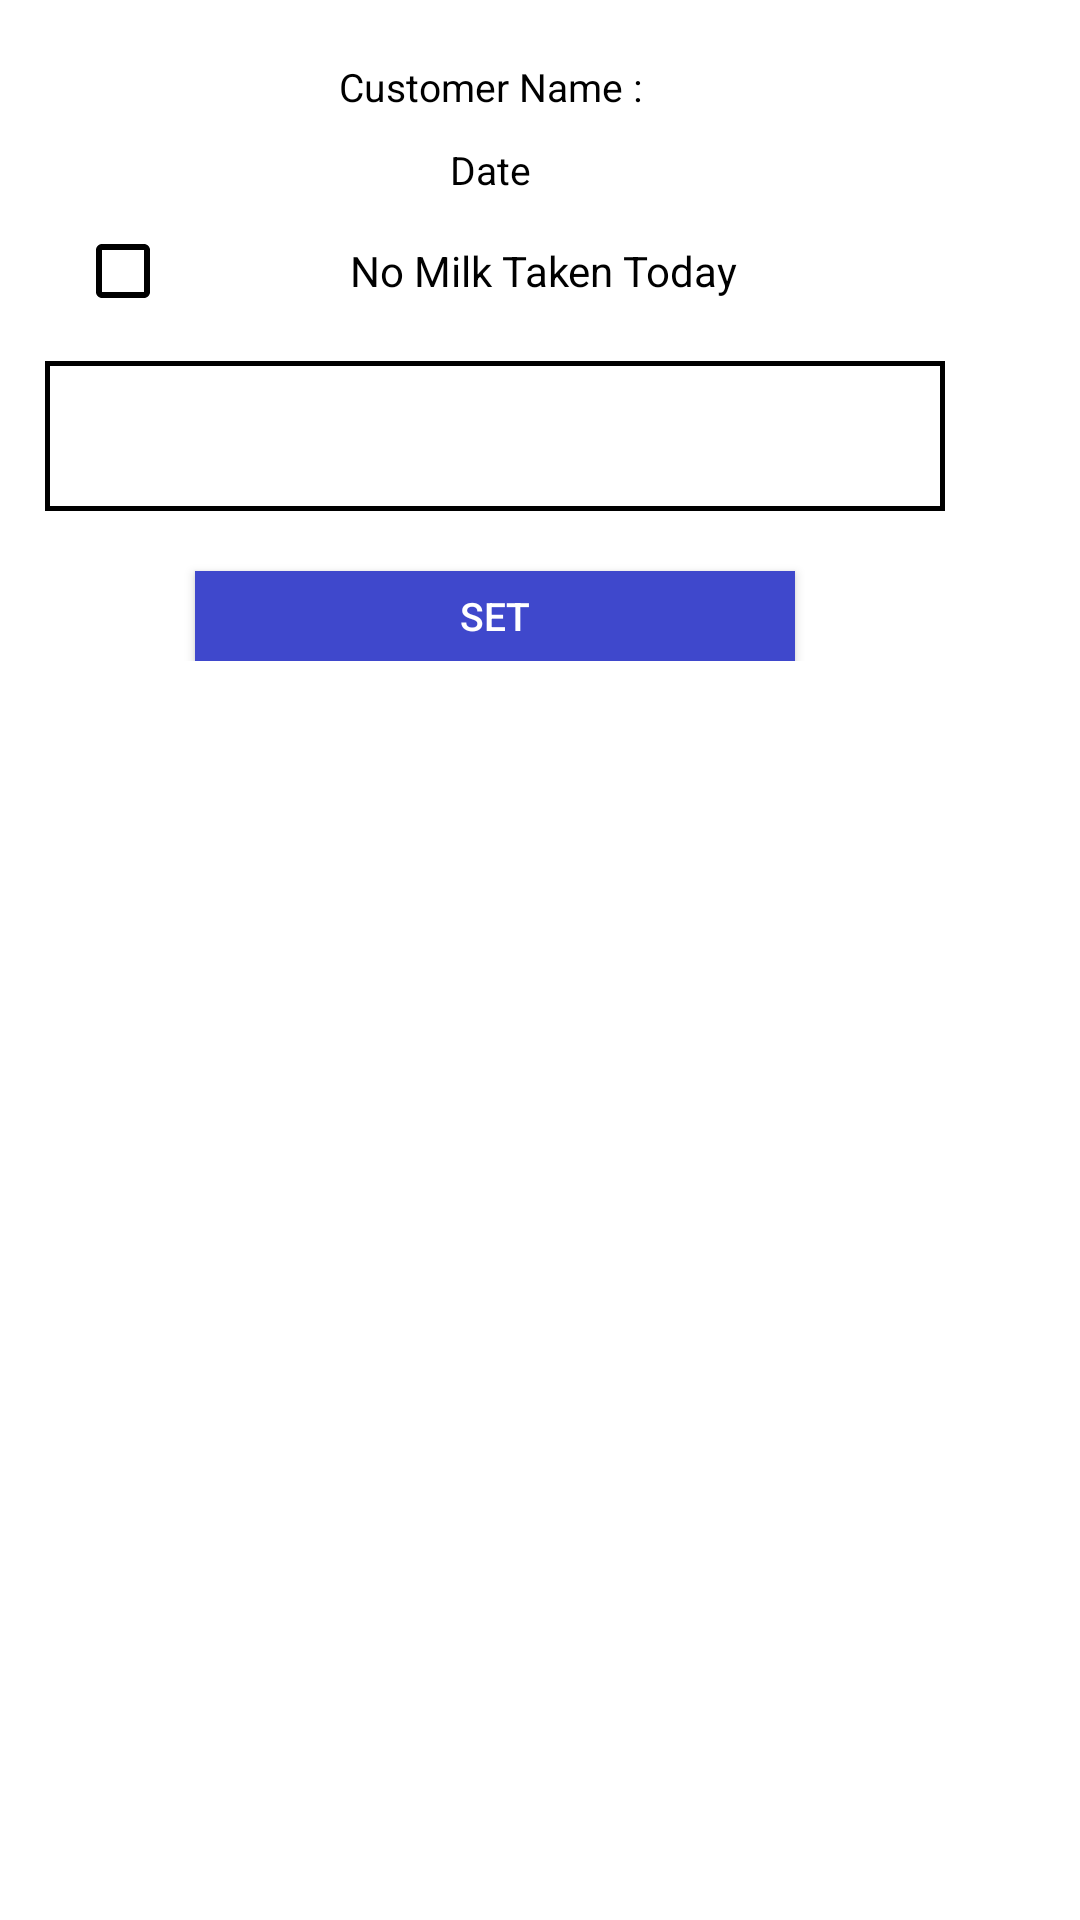

Write the Android layout XML for this screen, with the resource values it uses.
<!-- AndroidManifest.xml: application theme AppTheme -->
<!-- res/layout/activity_add_sales.xml -->
<?xml version="1.0" encoding="utf-8"?>

<ScrollView
    xmlns:android="http://schemas.android.com/apk/res/android"
    xmlns:tools="http://schemas.android.com/tools"
    android:layout_width="match_parent"
    android:layout_height="match_parent"
    tools:context="com.example.suyog.newapp.addSales"
    android:background="#FFFFFF"
    android:gravity="center_horizontal"
    >

<LinearLayout
    android:layout_width="300sp"
    android:layout_height="wrap_content"
    android:gravity="center_horizontal"
    android:orientation="vertical"
    android:paddingBottom="25sp"
    android:layout_marginRight="10sp"
    android:layout_marginLeft="15sp"
    >

    <TextView
        android:layout_marginTop="20sp"
        android:layout_width="300sp"
        android:layout_height="wrap_content"
        android:gravity="center"
        android:textColor="#000000"
        android:text="Customer Name : "
        android:textSize="13sp"
        android:id="@+id/cname"
        />

    <TextView
        android:layout_marginTop="10sp"
        android:layout_width="300sp"
        android:layout_height="wrap_content"
        android:gravity="center"
        android:textColor="#000000"
        android:text="Date "
        android:textSize="13sp"
        android:id="@+id/date"
        />

    <CheckBox
        android:layout_marginTop="10sp"
        android:layout_width="280sp"
        android:layout_height="30sp"
        android:textColor="#000000"
        android:text="No Milk Taken Today"
        android:gravity="center"
        android:id="@+id/noMilk"
        android:buttonTint="#000000"
        />

    <LinearLayout
        android:layout_marginTop="15sp"
        android:id="@+id/productsll"
        android:layout_width="300sp"
        android:layout_height="wrap_content"
        android:gravity="center_horizontal"
        android:orientation="vertical"
        android:background="@drawable/button_border"
        android:paddingTop="30sp"
        android:paddingBottom="20sp"
        >

    </LinearLayout>

    <Button
        android:layout_marginTop="20sp"
        android:layout_width="200sp"
        android:layout_height="30sp"
        android:background="#3F48CC"
        android:textSize="13sp"
        android:textColor="#FFFFFF"
        android:text="Set"
        android:onClick="set_qty"
        />


</LinearLayout>
</ScrollView>
<!-- resources referenced by this layout -->
<resources>
  <!-- drawable button_border (drawable) -->
  <?xml version="1.0" encoding="utf-8"?>
  
  <shape xmlns:android="http://schemas.android.com/apk/res/android"
    android:shape="rectangle">
          <stroke android:width="5px" android:color="#000000" />
  </shape>
  <style name="AppTheme" parent="Theme.AppCompat.Light.NoActionBar">
          
  
          <item name="colorPrimary">@color/colorPrimary</item>
          <item name="colorPrimaryDark">@color/colorPrimaryDark</item>
          <item name="colorAccent">@color/colorAccent</item>
  
      </style>
  <color name="colorPrimary">#3F51B5</color>
  <color name="colorPrimaryDark">#303F9F</color>
  <color name="colorAccent">#ff4081</color>
</resources>
